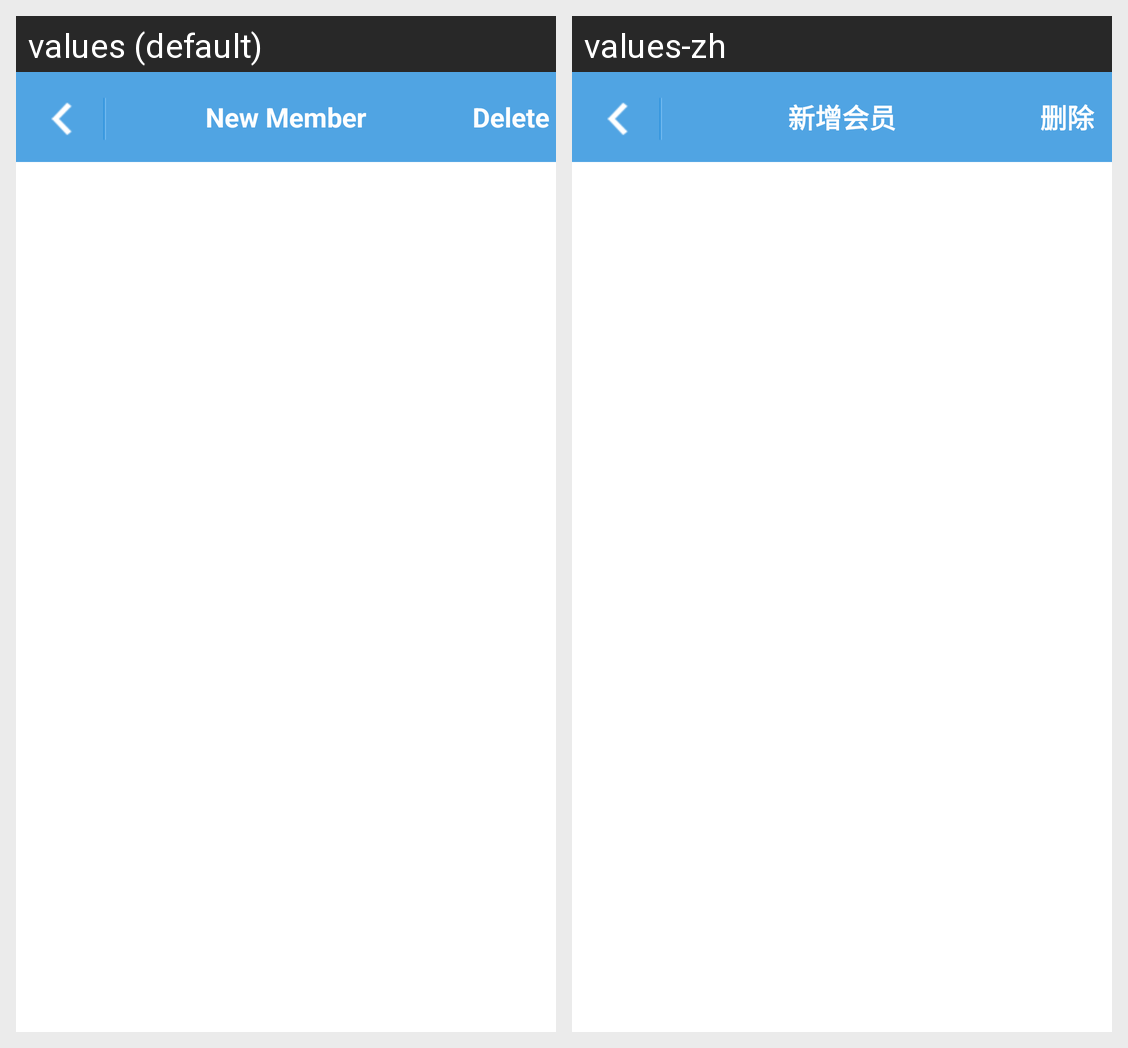

The Android screen above is rendered under two locales of the same app. Produce the string resources it draws, with the default and per-locale values.
Android screen res/layout/activity_device_info.xml rendered under 2 locales, left to right: values (default), values-zh. Device: Nexus 5 (rendered at 1080×1920; each locale shown at half size, 540×960, under a caption strip naming it); theme CustomTheme.
Strings drawn on this screen, with the default value and each locale's value (text and hints the layout hard-codes, and strings that could not be matched under every locale, appear in the picture but are not listed):

add_member_title
  values: New Member
  values-zh: 新增会员

DELETE
  values: Delete
  values-zh: 删除
